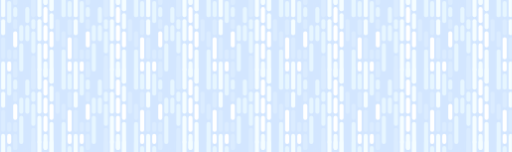
t = 0.00 s
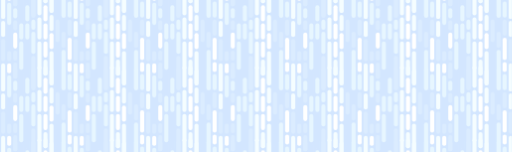
t = 1.67 s
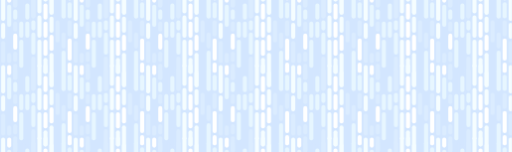
t = 3.33 s
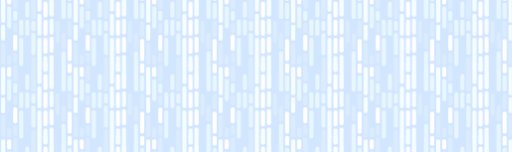
t = 5.00 s
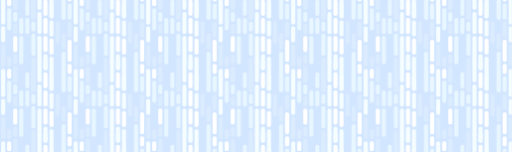
t = 6.67 s
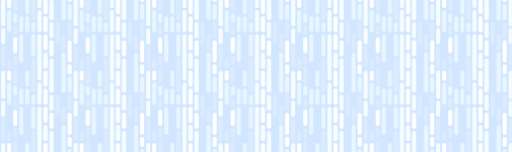
t = 8.33 s

The animated SVG that drew these frames (rendered in a browser with its animation timeline set to each time). Animation: 12 SMIL elements (animateTransform=12); frames cover the first 8.33 s, repeats indefinitely.

<svg xmlns="http://www.w3.org/2000/svg" xmlns:xlink="http://www.w3.org/1999/xlink" style="margin:auto;background:#d3e6ff;display:block;z-index:1;position:relative" width="1084" height="322" preserveAspectRatio="xMidYMid" viewBox="0 0 1084 322">
<defs>
  <pattern id="pid-0.9947856321287054" x="0" y="0" width="153.6" height="153.6" patternUnits="userSpaceOnUse">
    <g transform="scale(0.6)"><g> <line x1="10.666666666666666" y1="-266.6666666666667" x2="10.666666666666666" y2="-202.66666666666666" stroke="#f5fdff" stroke-width="14.333333333333332" stroke-linecap="round"></line> <line x1="10.666666666666666" y1="-10.666666666666666" x2="10.666666666666666" y2="53.333333333333336" stroke="#f5fdff" stroke-width="14.333333333333332" stroke-linecap="round"></line> <line x1="10.666666666666666" y1="245.33333333333334" x2="10.666666666666666" y2="309.3333333333333" stroke="#f5fdff" stroke-width="14.333333333333332" stroke-linecap="round"></line> <line x1="10.666666666666666" y1="-181.33333333333331" x2="10.666666666666666" y2="-138.66666666666666" stroke="#f5fdff" stroke-width="14.333333333333332" stroke-linecap="round"></line> <line x1="10.666666666666666" y1="74.66666666666667" x2="10.666666666666666" y2="117.33333333333334" stroke="#f5fdff" stroke-width="14.333333333333332" stroke-linecap="round"></line> <line x1="10.666666666666666" y1="330.6666666666667" x2="10.666666666666666" y2="373.33333333333337" stroke="#f5fdff" stroke-width="14.333333333333332" stroke-linecap="round"></line> <line x1="10.666666666666666" y1="-117.33333333333334" x2="10.666666666666666" y2="-53.33333333333334" stroke="#dbecff" stroke-width="14.333333333333332" stroke-linecap="round"></line> <line x1="10.666666666666666" y1="138.66666666666666" x2="10.666666666666666" y2="202.66666666666666" stroke="#dbecff" stroke-width="14.333333333333332" stroke-linecap="round"></line> <line x1="10.666666666666666" y1="394.66666666666663" x2="10.666666666666666" y2="458.66666666666663" stroke="#dbecff" stroke-width="14.333333333333332" stroke-linecap="round"></line> <line x1="10.666666666666666" y1="-32.00000000000003" x2="10.666666666666666" y2="53.333333333333314" stroke="#f5fdff" stroke-width="14.333333333333332" stroke-linecap="round"></line> <line x1="10.666666666666666" y1="223.99999999999997" x2="10.666666666666666" y2="309.3333333333333" stroke="#f5fdff" stroke-width="14.333333333333332" stroke-linecap="round"></line> <line x1="10.666666666666666" y1="480" x2="10.666666666666666" y2="565.3333333333333" stroke="#f5fdff" stroke-width="14.333333333333332" stroke-linecap="round"></line> <animateTransform attributeName="transform" type="translate" repeatCount="indefinite" dur="66.66666666666666s" keyTimes="0;1" values="0 0;0 256"></animateTransform>
</g> <g> <line x1="32" y1="-245.33333333333334" x2="32" y2="-181.33333333333331" stroke="#e7f6ff" stroke-width="14.333333333333332" stroke-linecap="round"></line> <line x1="32" y1="10.666666666666666" x2="32" y2="74.66666666666667" stroke="#e7f6ff" stroke-width="14.333333333333332" stroke-linecap="round"></line> <line x1="32" y1="266.6666666666667" x2="32" y2="330.6666666666667" stroke="#e7f6ff" stroke-width="14.333333333333332" stroke-linecap="round"></line> <line x1="32" y1="-160" x2="32" y2="-96" stroke="#d3e6ff" stroke-width="14.333333333333332" stroke-linecap="round"></line> <line x1="32" y1="96" x2="32" y2="160" stroke="#d3e6ff" stroke-width="14.333333333333332" stroke-linecap="round"></line> <line x1="32" y1="352" x2="32" y2="416" stroke="#d3e6ff" stroke-width="14.333333333333332" stroke-linecap="round"></line> <line x1="32" y1="-74.66666666666669" x2="32" y2="-53.33333333333334" stroke="#dbecff" stroke-width="14.333333333333332" stroke-linecap="round"></line> <line x1="32" y1="181.33333333333331" x2="32" y2="202.66666666666666" stroke="#dbecff" stroke-width="14.333333333333332" stroke-linecap="round"></line> <line x1="32" y1="437.3333333333333" x2="32" y2="458.66666666666663" stroke="#dbecff" stroke-width="14.333333333333332" stroke-linecap="round"></line> <line x1="32" y1="-32.00000000000003" x2="32" y2="-10.666666666666686" stroke="#ffffff" stroke-width="14.333333333333332" stroke-linecap="round"></line> <line x1="32" y1="223.99999999999997" x2="32" y2="245.33333333333331" stroke="#ffffff" stroke-width="14.333333333333332" stroke-linecap="round"></line> <line x1="32" y1="480" x2="32" y2="501.3333333333333" stroke="#ffffff" stroke-width="14.333333333333332" stroke-linecap="round"></line> <animateTransform attributeName="transform" type="translate" repeatCount="indefinite" dur="66.66666666666666s" keyTimes="0;1" values="0 0;0 256"></animateTransform>
</g> <g> <line x1="53.33333333333333" y1="-266.6666666666667" x2="53.33333333333333" y2="-245.33333333333334" stroke="#dbecff" stroke-width="14.333333333333332" stroke-linecap="round"></line> <line x1="53.33333333333333" y1="-10.666666666666666" x2="53.33333333333333" y2="10.666666666666666" stroke="#dbecff" stroke-width="14.333333333333332" stroke-linecap="round"></line> <line x1="53.33333333333333" y1="245.33333333333334" x2="53.33333333333333" y2="266.6666666666667" stroke="#dbecff" stroke-width="14.333333333333332" stroke-linecap="round"></line> <line x1="53.33333333333333" y1="-224" x2="53.33333333333333" y2="-202.66666666666669" stroke="#e7f6ff" stroke-width="14.333333333333332" stroke-linecap="round"></line> <line x1="53.33333333333333" y1="32" x2="53.33333333333333" y2="53.33333333333333" stroke="#e7f6ff" stroke-width="14.333333333333332" stroke-linecap="round"></line> <line x1="53.33333333333333" y1="288" x2="53.33333333333333" y2="309.3333333333333" stroke="#e7f6ff" stroke-width="14.333333333333332" stroke-linecap="round"></line> <line x1="53.33333333333333" y1="-181.33333333333331" x2="53.33333333333333" y2="-160" stroke="#dbecff" stroke-width="14.333333333333332" stroke-linecap="round"></line> <line x1="53.33333333333333" y1="74.66666666666667" x2="53.33333333333333" y2="96" stroke="#dbecff" stroke-width="14.333333333333332" stroke-linecap="round"></line> <line x1="53.33333333333333" y1="330.6666666666667" x2="53.33333333333333" y2="352" stroke="#dbecff" stroke-width="14.333333333333332" stroke-linecap="round"></line> <line x1="53.33333333333333" y1="-138.66666666666669" x2="53.33333333333333" y2="-96" stroke="#ffffff" stroke-width="14.333333333333332" stroke-linecap="round"></line> <line x1="53.33333333333333" y1="117.33333333333333" x2="53.33333333333333" y2="160" stroke="#ffffff" stroke-width="14.333333333333332" stroke-linecap="round"></line> <line x1="53.33333333333333" y1="373.3333333333333" x2="53.33333333333333" y2="416" stroke="#ffffff" stroke-width="14.333333333333332" stroke-linecap="round"></line> <line x1="53.33333333333333" y1="-74.66666666666669" x2="53.33333333333333" y2="-53.33333333333334" stroke="#dbecff" stroke-width="14.333333333333332" stroke-linecap="round"></line> <line x1="53.33333333333333" y1="181.33333333333331" x2="53.33333333333333" y2="202.66666666666666" stroke="#dbecff" stroke-width="14.333333333333332" stroke-linecap="round"></line> <line x1="53.33333333333333" y1="437.3333333333333" x2="53.33333333333333" y2="458.66666666666663" stroke="#dbecff" stroke-width="14.333333333333332" stroke-linecap="round"></line> <line x1="53.33333333333333" y1="-32.00000000000003" x2="53.33333333333333" y2="10.666666666666629" stroke="#dbecff" stroke-width="14.333333333333332" stroke-linecap="round"></line> <line x1="53.33333333333333" y1="223.99999999999997" x2="53.33333333333333" y2="266.66666666666663" stroke="#dbecff" stroke-width="14.333333333333332" stroke-linecap="round"></line> <line x1="53.33333333333333" y1="480" x2="53.33333333333333" y2="522.6666666666666" stroke="#dbecff" stroke-width="14.333333333333332" stroke-linecap="round"></line> <animateTransform attributeName="transform" type="translate" repeatCount="indefinite" dur="100s" keyTimes="0;1" values="0 0;0 256"></animateTransform>
</g> <g> <line x1="74.66666666666667" y1="-245.33333333333334" x2="74.66666666666667" y2="-181.33333333333331" stroke="#d3e6ff" stroke-width="14.333333333333332" stroke-linecap="round"></line> <line x1="74.66666666666667" y1="10.666666666666666" x2="74.66666666666667" y2="74.66666666666667" stroke="#d3e6ff" stroke-width="14.333333333333332" stroke-linecap="round"></line> <line x1="74.66666666666667" y1="266.6666666666667" x2="74.66666666666667" y2="330.6666666666667" stroke="#d3e6ff" stroke-width="14.333333333333332" stroke-linecap="round"></line> <line x1="74.66666666666667" y1="-160" x2="74.66666666666667" y2="-117.33333333333334" stroke="#e7f6ff" stroke-width="14.333333333333332" stroke-linecap="round"></line> <line x1="74.66666666666667" y1="96" x2="74.66666666666667" y2="138.66666666666666" stroke="#e7f6ff" stroke-width="14.333333333333332" stroke-linecap="round"></line> <line x1="74.66666666666667" y1="352" x2="74.66666666666667" y2="394.66666666666663" stroke="#e7f6ff" stroke-width="14.333333333333332" stroke-linecap="round"></line> <line x1="74.66666666666667" y1="-96.00000000000003" x2="74.66666666666667" y2="-10.666666666666686" stroke="#e7f6ff" stroke-width="14.333333333333332" stroke-linecap="round"></line> <line x1="74.66666666666667" y1="159.99999999999997" x2="74.66666666666667" y2="245.33333333333331" stroke="#e7f6ff" stroke-width="14.333333333333332" stroke-linecap="round"></line> <line x1="74.66666666666667" y1="416" x2="74.66666666666667" y2="501.3333333333333" stroke="#e7f6ff" stroke-width="14.333333333333332" stroke-linecap="round"></line> <animateTransform attributeName="transform" type="translate" repeatCount="indefinite" dur="66.66666666666666s" keyTimes="0;1" values="0 0;0 -256"></animateTransform>
</g> <g> <line x1="96" y1="-266.6666666666667" x2="96" y2="-245.33333333333334" stroke="#d3e6ff" stroke-width="14.333333333333332" stroke-linecap="round"></line> <line x1="96" y1="-10.666666666666666" x2="96" y2="10.666666666666666" stroke="#d3e6ff" stroke-width="14.333333333333332" stroke-linecap="round"></line> <line x1="96" y1="245.33333333333334" x2="96" y2="266.6666666666667" stroke="#d3e6ff" stroke-width="14.333333333333332" stroke-linecap="round"></line> <line x1="96" y1="-224" x2="96" y2="-181.33333333333334" stroke="#e7f6ff" stroke-width="14.333333333333332" stroke-linecap="round"></line> <line x1="96" y1="32" x2="96" y2="74.66666666666666" stroke="#e7f6ff" stroke-width="14.333333333333332" stroke-linecap="round"></line> <line x1="96" y1="288" x2="96" y2="330.66666666666663" stroke="#e7f6ff" stroke-width="14.333333333333332" stroke-linecap="round"></line> <line x1="96" y1="-160" x2="96" y2="-117.33333333333334" stroke="#e7f6ff" stroke-width="14.333333333333332" stroke-linecap="round"></line> <line x1="96" y1="96" x2="96" y2="138.66666666666666" stroke="#e7f6ff" stroke-width="14.333333333333332" stroke-linecap="round"></line> <line x1="96" y1="352" x2="96" y2="394.66666666666663" stroke="#e7f6ff" stroke-width="14.333333333333332" stroke-linecap="round"></line> <line x1="96" y1="-96.00000000000003" x2="96" y2="-53.33333333333337" stroke="#d3e6ff" stroke-width="14.333333333333332" stroke-linecap="round"></line> <line x1="96" y1="159.99999999999997" x2="96" y2="202.66666666666663" stroke="#d3e6ff" stroke-width="14.333333333333332" stroke-linecap="round"></line> <line x1="96" y1="416" x2="96" y2="458.66666666666663" stroke="#d3e6ff" stroke-width="14.333333333333332" stroke-linecap="round"></line> <line x1="96" y1="-32.00000000000003" x2="96" y2="10.666666666666629" stroke="#d3e6ff" stroke-width="14.333333333333332" stroke-linecap="round"></line> <line x1="96" y1="223.99999999999997" x2="96" y2="266.66666666666663" stroke="#d3e6ff" stroke-width="14.333333333333332" stroke-linecap="round"></line> <line x1="96" y1="480" x2="96" y2="522.6666666666666" stroke="#d3e6ff" stroke-width="14.333333333333332" stroke-linecap="round"></line> <animateTransform attributeName="transform" type="translate" repeatCount="indefinite" dur="66.66666666666666s" keyTimes="0;1" values="0 0;0 -256"></animateTransform>
</g> <g> <line x1="117.33333333333333" y1="-266.6666666666667" x2="117.33333333333333" y2="-202.66666666666666" stroke="#dbecff" stroke-width="14.333333333333332" stroke-linecap="round"></line> <line x1="117.33333333333333" y1="-10.666666666666666" x2="117.33333333333333" y2="53.333333333333336" stroke="#dbecff" stroke-width="14.333333333333332" stroke-linecap="round"></line> <line x1="117.33333333333333" y1="245.33333333333334" x2="117.33333333333333" y2="309.3333333333333" stroke="#dbecff" stroke-width="14.333333333333332" stroke-linecap="round"></line> <line x1="117.33333333333333" y1="-181.33333333333331" x2="117.33333333333333" y2="-160" stroke="#e7f6ff" stroke-width="14.333333333333332" stroke-linecap="round"></line> <line x1="117.33333333333333" y1="74.66666666666667" x2="117.33333333333333" y2="96" stroke="#e7f6ff" stroke-width="14.333333333333332" stroke-linecap="round"></line> <line x1="117.33333333333333" y1="330.6666666666667" x2="117.33333333333333" y2="352" stroke="#e7f6ff" stroke-width="14.333333333333332" stroke-linecap="round"></line> <line x1="117.33333333333333" y1="-138.66666666666669" x2="117.33333333333333" y2="-74.66666666666669" stroke="#e7f6ff" stroke-width="14.333333333333332" stroke-linecap="round"></line> <line x1="117.33333333333333" y1="117.33333333333333" x2="117.33333333333333" y2="181.33333333333331" stroke="#e7f6ff" stroke-width="14.333333333333332" stroke-linecap="round"></line> <line x1="117.33333333333333" y1="373.3333333333333" x2="117.33333333333333" y2="437.3333333333333" stroke="#e7f6ff" stroke-width="14.333333333333332" stroke-linecap="round"></line> <line x1="117.33333333333333" y1="-53.33333333333334" x2="117.33333333333333" y2="53.333333333333314" stroke="#dbecff" stroke-width="14.333333333333332" stroke-linecap="round"></line> <line x1="117.33333333333333" y1="202.66666666666666" x2="117.33333333333333" y2="309.3333333333333" stroke="#dbecff" stroke-width="14.333333333333332" stroke-linecap="round"></line> <line x1="117.33333333333333" y1="458.66666666666663" x2="117.33333333333333" y2="565.3333333333333" stroke="#dbecff" stroke-width="14.333333333333332" stroke-linecap="round"></line> <animateTransform attributeName="transform" type="translate" repeatCount="indefinite" dur="200s" keyTimes="0;1" values="0 0;0 256"></animateTransform>
</g> <g> <line x1="138.66666666666666" y1="-266.6666666666667" x2="138.66666666666666" y2="-202.66666666666666" stroke="#f5fdff" stroke-width="14.333333333333332" stroke-linecap="round"></line> <line x1="138.66666666666666" y1="-10.666666666666666" x2="138.66666666666666" y2="53.333333333333336" stroke="#f5fdff" stroke-width="14.333333333333332" stroke-linecap="round"></line> <line x1="138.66666666666666" y1="245.33333333333334" x2="138.66666666666666" y2="309.3333333333333" stroke="#f5fdff" stroke-width="14.333333333333332" stroke-linecap="round"></line> <line x1="138.66666666666666" y1="-181.33333333333331" x2="138.66666666666666" y2="-117.33333333333331" stroke="#f5fdff" stroke-width="14.333333333333332" stroke-linecap="round"></line> <line x1="138.66666666666666" y1="74.66666666666667" x2="138.66666666666666" y2="138.66666666666669" stroke="#f5fdff" stroke-width="14.333333333333332" stroke-linecap="round"></line> <line x1="138.66666666666666" y1="330.6666666666667" x2="138.66666666666666" y2="394.6666666666667" stroke="#f5fdff" stroke-width="14.333333333333332" stroke-linecap="round"></line> <line x1="138.66666666666666" y1="-96.00000000000003" x2="138.66666666666666" y2="-10.666666666666686" stroke="#f5fdff" stroke-width="14.333333333333332" stroke-linecap="round"></line> <line x1="138.66666666666666" y1="159.99999999999997" x2="138.66666666666666" y2="245.33333333333331" stroke="#f5fdff" stroke-width="14.333333333333332" stroke-linecap="round"></line> <line x1="138.66666666666666" y1="416" x2="138.66666666666666" y2="501.3333333333333" stroke="#f5fdff" stroke-width="14.333333333333332" stroke-linecap="round"></line> <animateTransform attributeName="transform" type="translate" repeatCount="indefinite" dur="66.66666666666666s" keyTimes="0;1" values="0 0;0 -256"></animateTransform>
</g> <g> <line x1="159.99999999999997" y1="-266.6666666666667" x2="159.99999999999997" y2="-245.33333333333334" stroke="#f5fdff" stroke-width="14.333333333333332" stroke-linecap="round"></line> <line x1="159.99999999999997" y1="-10.666666666666666" x2="159.99999999999997" y2="10.666666666666666" stroke="#f5fdff" stroke-width="14.333333333333332" stroke-linecap="round"></line> <line x1="159.99999999999997" y1="245.33333333333334" x2="159.99999999999997" y2="266.6666666666667" stroke="#f5fdff" stroke-width="14.333333333333332" stroke-linecap="round"></line> <line x1="159.99999999999997" y1="-224" x2="159.99999999999997" y2="-181.33333333333334" stroke="#ffffff" stroke-width="14.333333333333332" stroke-linecap="round"></line> <line x1="159.99999999999997" y1="32" x2="159.99999999999997" y2="74.66666666666666" stroke="#ffffff" stroke-width="14.333333333333332" stroke-linecap="round"></line> <line x1="159.99999999999997" y1="288" x2="159.99999999999997" y2="330.66666666666663" stroke="#ffffff" stroke-width="14.333333333333332" stroke-linecap="round"></line> <line x1="159.99999999999997" y1="-160" x2="159.99999999999997" y2="-117.33333333333334" stroke="#ffffff" stroke-width="14.333333333333332" stroke-linecap="round"></line> <line x1="159.99999999999997" y1="96" x2="159.99999999999997" y2="138.66666666666666" stroke="#ffffff" stroke-width="14.333333333333332" stroke-linecap="round"></line> <line x1="159.99999999999997" y1="352" x2="159.99999999999997" y2="394.66666666666663" stroke="#ffffff" stroke-width="14.333333333333332" stroke-linecap="round"></line> <line x1="159.99999999999997" y1="-96.00000000000003" x2="159.99999999999997" y2="-53.33333333333337" stroke="#ffffff" stroke-width="14.333333333333332" stroke-linecap="round"></line> <line x1="159.99999999999997" y1="159.99999999999997" x2="159.99999999999997" y2="202.66666666666663" stroke="#ffffff" stroke-width="14.333333333333332" stroke-linecap="round"></line> <line x1="159.99999999999997" y1="416" x2="159.99999999999997" y2="458.66666666666663" stroke="#ffffff" stroke-width="14.333333333333332" stroke-linecap="round"></line> <line x1="159.99999999999997" y1="-32.00000000000003" x2="159.99999999999997" y2="10.666666666666629" stroke="#f5fdff" stroke-width="14.333333333333332" stroke-linecap="round"></line> <line x1="159.99999999999997" y1="223.99999999999997" x2="159.99999999999997" y2="266.66666666666663" stroke="#f5fdff" stroke-width="14.333333333333332" stroke-linecap="round"></line> <line x1="159.99999999999997" y1="480" x2="159.99999999999997" y2="522.6666666666666" stroke="#f5fdff" stroke-width="14.333333333333332" stroke-linecap="round"></line> <animateTransform attributeName="transform" type="translate" repeatCount="indefinite" dur="66.66666666666666s" keyTimes="0;1" values="0 0;0 -256"></animateTransform>
</g> <g> <line x1="181.33333333333331" y1="-266.6666666666667" x2="181.33333333333331" y2="-224" stroke="#f5fdff" stroke-width="14.333333333333332" stroke-linecap="round"></line> <line x1="181.33333333333331" y1="-10.666666666666666" x2="181.33333333333331" y2="32" stroke="#f5fdff" stroke-width="14.333333333333332" stroke-linecap="round"></line> <line x1="181.33333333333331" y1="245.33333333333334" x2="181.33333333333331" y2="288" stroke="#f5fdff" stroke-width="14.333333333333332" stroke-linecap="round"></line> <line x1="181.33333333333331" y1="-202.66666666666669" x2="181.33333333333331" y2="-160" stroke="#f5fdff" stroke-width="14.333333333333332" stroke-linecap="round"></line> <line x1="181.33333333333331" y1="53.33333333333333" x2="181.33333333333331" y2="96" stroke="#f5fdff" stroke-width="14.333333333333332" stroke-linecap="round"></line> <line x1="181.33333333333331" y1="309.3333333333333" x2="181.33333333333331" y2="352" stroke="#f5fdff" stroke-width="14.333333333333332" stroke-linecap="round"></line> <line x1="181.33333333333331" y1="-138.66666666666669" x2="181.33333333333331" y2="-96" stroke="#ffffff" stroke-width="14.333333333333332" stroke-linecap="round"></line> <line x1="181.33333333333331" y1="117.33333333333333" x2="181.33333333333331" y2="160" stroke="#ffffff" stroke-width="14.333333333333332" stroke-linecap="round"></line> <line x1="181.33333333333331" y1="373.3333333333333" x2="181.33333333333331" y2="416" stroke="#ffffff" stroke-width="14.333333333333332" stroke-linecap="round"></line> <line x1="181.33333333333331" y1="-74.66666666666669" x2="181.33333333333331" y2="32" stroke="#f5fdff" stroke-width="14.333333333333332" stroke-linecap="round"></line> <line x1="181.33333333333331" y1="181.33333333333331" x2="181.33333333333331" y2="288" stroke="#f5fdff" stroke-width="14.333333333333332" stroke-linecap="round"></line> <line x1="181.33333333333331" y1="437.3333333333333" x2="181.33333333333331" y2="544" stroke="#f5fdff" stroke-width="14.333333333333332" stroke-linecap="round"></line> <animateTransform attributeName="transform" type="translate" repeatCount="indefinite" dur="66.66666666666666s" keyTimes="0;1" values="0 0;0 256"></animateTransform>
</g> <g> <line x1="202.66666666666666" y1="-245.33333333333334" x2="202.66666666666666" y2="-202.66666666666669" stroke="#d3e6ff" stroke-width="14.333333333333332" stroke-linecap="round"></line> <line x1="202.66666666666666" y1="10.666666666666666" x2="202.66666666666666" y2="53.33333333333333" stroke="#d3e6ff" stroke-width="14.333333333333332" stroke-linecap="round"></line> <line x1="202.66666666666666" y1="266.6666666666667" x2="202.66666666666666" y2="309.3333333333333" stroke="#d3e6ff" stroke-width="14.333333333333332" stroke-linecap="round"></line> <line x1="202.66666666666666" y1="-181.33333333333331" x2="202.66666666666666" y2="-117.33333333333331" stroke="#dbecff" stroke-width="14.333333333333332" stroke-linecap="round"></line> <line x1="202.66666666666666" y1="74.66666666666667" x2="202.66666666666666" y2="138.66666666666669" stroke="#dbecff" stroke-width="14.333333333333332" stroke-linecap="round"></line> <line x1="202.66666666666666" y1="330.6666666666667" x2="202.66666666666666" y2="394.6666666666667" stroke="#dbecff" stroke-width="14.333333333333332" stroke-linecap="round"></line> <line x1="202.66666666666666" y1="-96.00000000000003" x2="202.66666666666666" y2="-53.33333333333337" stroke="#d3e6ff" stroke-width="14.333333333333332" stroke-linecap="round"></line> <line x1="202.66666666666666" y1="159.99999999999997" x2="202.66666666666666" y2="202.66666666666663" stroke="#d3e6ff" stroke-width="14.333333333333332" stroke-linecap="round"></line> <line x1="202.66666666666666" y1="416" x2="202.66666666666666" y2="458.66666666666663" stroke="#d3e6ff" stroke-width="14.333333333333332" stroke-linecap="round"></line> <line x1="202.66666666666666" y1="-32.00000000000003" x2="202.66666666666666" y2="-10.666666666666686" stroke="#d3e6ff" stroke-width="14.333333333333332" stroke-linecap="round"></line> <line x1="202.66666666666666" y1="223.99999999999997" x2="202.66666666666666" y2="245.33333333333331" stroke="#d3e6ff" stroke-width="14.333333333333332" stroke-linecap="round"></line> <line x1="202.66666666666666" y1="480" x2="202.66666666666666" y2="501.3333333333333" stroke="#d3e6ff" stroke-width="14.333333333333332" stroke-linecap="round"></line> <animateTransform attributeName="transform" type="translate" repeatCount="indefinite" dur="200s" keyTimes="0;1" values="0 0;0 256"></animateTransform>
</g> <g> <line x1="223.99999999999997" y1="-266.6666666666667" x2="223.99999999999997" y2="-202.66666666666666" stroke="#e7f6ff" stroke-width="14.333333333333332" stroke-linecap="round"></line> <line x1="223.99999999999997" y1="-10.666666666666666" x2="223.99999999999997" y2="53.333333333333336" stroke="#e7f6ff" stroke-width="14.333333333333332" stroke-linecap="round"></line> <line x1="223.99999999999997" y1="245.33333333333334" x2="223.99999999999997" y2="309.3333333333333" stroke="#e7f6ff" stroke-width="14.333333333333332" stroke-linecap="round"></line> <line x1="223.99999999999997" y1="-181.33333333333331" x2="223.99999999999997" y2="-160" stroke="#d3e6ff" stroke-width="14.333333333333332" stroke-linecap="round"></line> <line x1="223.99999999999997" y1="74.66666666666667" x2="223.99999999999997" y2="96" stroke="#d3e6ff" stroke-width="14.333333333333332" stroke-linecap="round"></line> <line x1="223.99999999999997" y1="330.6666666666667" x2="223.99999999999997" y2="352" stroke="#d3e6ff" stroke-width="14.333333333333332" stroke-linecap="round"></line> <line x1="223.99999999999997" y1="-138.66666666666669" x2="223.99999999999997" y2="-96" stroke="#dbecff" stroke-width="14.333333333333332" stroke-linecap="round"></line> <line x1="223.99999999999997" y1="117.33333333333333" x2="223.99999999999997" y2="160" stroke="#dbecff" stroke-width="14.333333333333332" stroke-linecap="round"></line> <line x1="223.99999999999997" y1="373.3333333333333" x2="223.99999999999997" y2="416" stroke="#dbecff" stroke-width="14.333333333333332" stroke-linecap="round"></line> <line x1="223.99999999999997" y1="-74.66666666666669" x2="223.99999999999997" y2="53.333333333333314" stroke="#e7f6ff" stroke-width="14.333333333333332" stroke-linecap="round"></line> <line x1="223.99999999999997" y1="181.33333333333331" x2="223.99999999999997" y2="309.3333333333333" stroke="#e7f6ff" stroke-width="14.333333333333332" stroke-linecap="round"></line> <line x1="223.99999999999997" y1="437.3333333333333" x2="223.99999999999997" y2="565.3333333333333" stroke="#e7f6ff" stroke-width="14.333333333333332" stroke-linecap="round"></line> <animateTransform attributeName="transform" type="translate" repeatCount="indefinite" dur="200s" keyTimes="0;1" values="0 0;0 256"></animateTransform>
</g> <g> <line x1="245.33333333333331" y1="-245.33333333333334" x2="245.33333333333331" y2="-202.66666666666669" stroke="#e7f6ff" stroke-width="14.333333333333332" stroke-linecap="round"></line> <line x1="245.33333333333331" y1="10.666666666666666" x2="245.33333333333331" y2="53.33333333333333" stroke="#e7f6ff" stroke-width="14.333333333333332" stroke-linecap="round"></line> <line x1="245.33333333333331" y1="266.6666666666667" x2="245.33333333333331" y2="309.3333333333333" stroke="#e7f6ff" stroke-width="14.333333333333332" stroke-linecap="round"></line> <line x1="245.33333333333331" y1="-181.33333333333331" x2="245.33333333333331" y2="-138.66666666666666" stroke="#dbecff" stroke-width="14.333333333333332" stroke-linecap="round"></line> <line x1="245.33333333333331" y1="74.66666666666667" x2="245.33333333333331" y2="117.33333333333334" stroke="#dbecff" stroke-width="14.333333333333332" stroke-linecap="round"></line> <line x1="245.33333333333331" y1="330.6666666666667" x2="245.33333333333331" y2="373.33333333333337" stroke="#dbecff" stroke-width="14.333333333333332" stroke-linecap="round"></line> <line x1="245.33333333333331" y1="-117.33333333333334" x2="245.33333333333331" y2="-53.33333333333334" stroke="#ffffff" stroke-width="14.333333333333332" stroke-linecap="round"></line> <line x1="245.33333333333331" y1="138.66666666666666" x2="245.33333333333331" y2="202.66666666666666" stroke="#ffffff" stroke-width="14.333333333333332" stroke-linecap="round"></line> <line x1="245.33333333333331" y1="394.66666666666663" x2="245.33333333333331" y2="458.66666666666663" stroke="#ffffff" stroke-width="14.333333333333332" stroke-linecap="round"></line> <line x1="245.33333333333331" y1="-32.00000000000003" x2="245.33333333333331" y2="-10.666666666666686" stroke="#ffffff" stroke-width="14.333333333333332" stroke-linecap="round"></line> <line x1="245.33333333333331" y1="223.99999999999997" x2="245.33333333333331" y2="245.33333333333331" stroke="#ffffff" stroke-width="14.333333333333332" stroke-linecap="round"></line> <line x1="245.33333333333331" y1="480" x2="245.33333333333331" y2="501.3333333333333" stroke="#ffffff" stroke-width="14.333333333333332" stroke-linecap="round"></line> <animateTransform attributeName="transform" type="translate" repeatCount="indefinite" dur="200s" keyTimes="0;1" values="0 0;0 256"></animateTransform>
</g></g>
  </pattern>
</defs>
<rect x="0" y="0" width="1084" height="322" fill="url(#pid-0.9947856321287054)"></rect>
</svg>